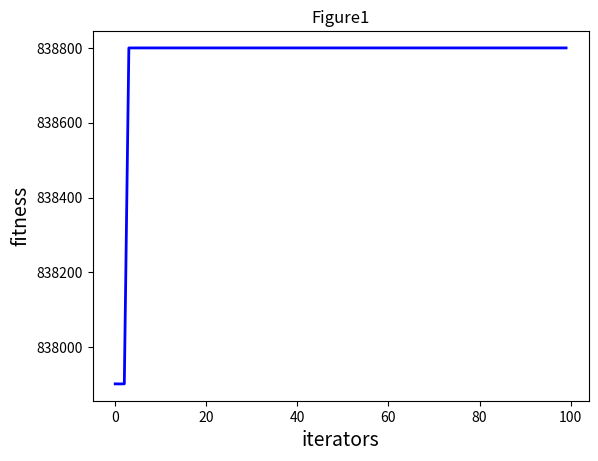

The matplotlib source for this figure:
import random
import numpy as np
import matplotlib.pyplot as plt


class PSO:
    def __init__(self, parameters):

        # 初始化
        self.NGEN = parameters[0]    # 迭代的代数
        self.pop_size = parameters[1]    # 种群大小
        self.var_num = len(parameters[2])     # 变量个数
        self.bound = []                 # 变量的约束范围
        self.bound.append(parameters[2])    #最小
        self.bound.append(parameters[3])    #最大

        self.pop_x = np.zeros((self.pop_size, self.var_num))    # 所有粒子的位置
        self.pop_v = np.zeros((self.pop_size, self.var_num))    # 所有粒子的速度
        self.p_best = np.zeros((self.pop_size, self.var_num))   # 每个粒子最优的位置
        self.g_best = np.zeros((1, self.var_num))   # 全局最优的位置

        # 初始化第0代初始全局最优解
        temp = -1
        for i in range(self.pop_size):
            for j in range(self.var_num):
                self.pop_x[i][j] = random.uniform(self.bound[0][j], self.bound[1][j])   #[min, max]
                self.pop_v[i][j] = random.uniform(0, 1)

            self.p_best[i] = self.pop_x[i]      #储存最优的个体
            fit = self.fitness(self.p_best[i])  #返回一个值
            if fit > temp:
                self.g_best = self.p_best[i]
                temp = fit

    def fitness(self, ind_var):
        """
        个体适应值计算
        """
        x1 = ind_var[0]
        x2 = ind_var[1]
        x3 = ind_var[2]
        x4 = ind_var[3]
        y = x1 ** 2 + x2 ** 2 + x3 ** 3 + x4 ** 4
        return y

    def update_operator(self, pop_size):
        """
        更新算子：更新下一时刻的位置和速度
        """
        c1 = 2     # 学习因子，一般为2
        c2 = 2
        w = 0.4    # 自身权重因子
        for i in range(pop_size):
            # 更新速度
            self.pop_v[i] = w * self.pop_v[i] + c1 * random.uniform(0, 1) * (
                        self.p_best[i] - self.pop_x[i]) + c2 * random.uniform(0, 1) * (self.g_best - self.pop_x[i])
            # 更新位置
            self.pop_x[i] = self.pop_x[i] + self.pop_v[i]
            # 越界保护
            for j in range(self.var_num):
                if self.pop_x[i][j] < self.bound[0][j]:
                    self.pop_x[i][j] = self.bound[0][j]
                if self.pop_x[i][j] > self.bound[1][j]:
                    self.pop_x[i][j] = self.bound[1][j]
            # 更新p_best和g_best
            if self.fitness(self.pop_x[i]) > self.fitness(self.p_best[i]):
                self.p_best[i] = self.pop_x[i]
            if self.fitness(self.pop_x[i]) > self.fitness(self.g_best):
                self.g_best = self.pop_x[i]

    def main(self):
        popobj = []
        self.ng_best = np.zeros((1, self.var_num))[0]
        for gen in range(self.NGEN):
            self.update_operator(self.pop_size)
            popobj.append(self.fitness(self.g_best))
            print('############ Generation {} ############'.format(str(gen + 1)))
            if self.fitness(self.g_best) > self.fitness(self.ng_best):
                self.ng_best = self.g_best.copy()
            print('最好的位置：{}'.format(self.ng_best))
            print('最大的函数值：{}'.format(self.fitness(self.ng_best)))
        print("---- End of (successful) Searching ----")

        plt.figure()
        plt.title("Figure1")
        plt.xlabel("iterators", size=14)
        plt.ylabel("fitness", size=14)
        t = [t for t in range(self.NGEN)]
        plt.plot(t, popobj, color='b', linewidth=2)
        plt.show()


if __name__ == '__main__':
    NGEN = 100
    popsize = 100
    low = [1, 1, 1, 1]
    up = [30, 30, 30, 30]
    parameters = [NGEN, popsize, low, up]
    pso = PSO(parameters)
    pso.main()